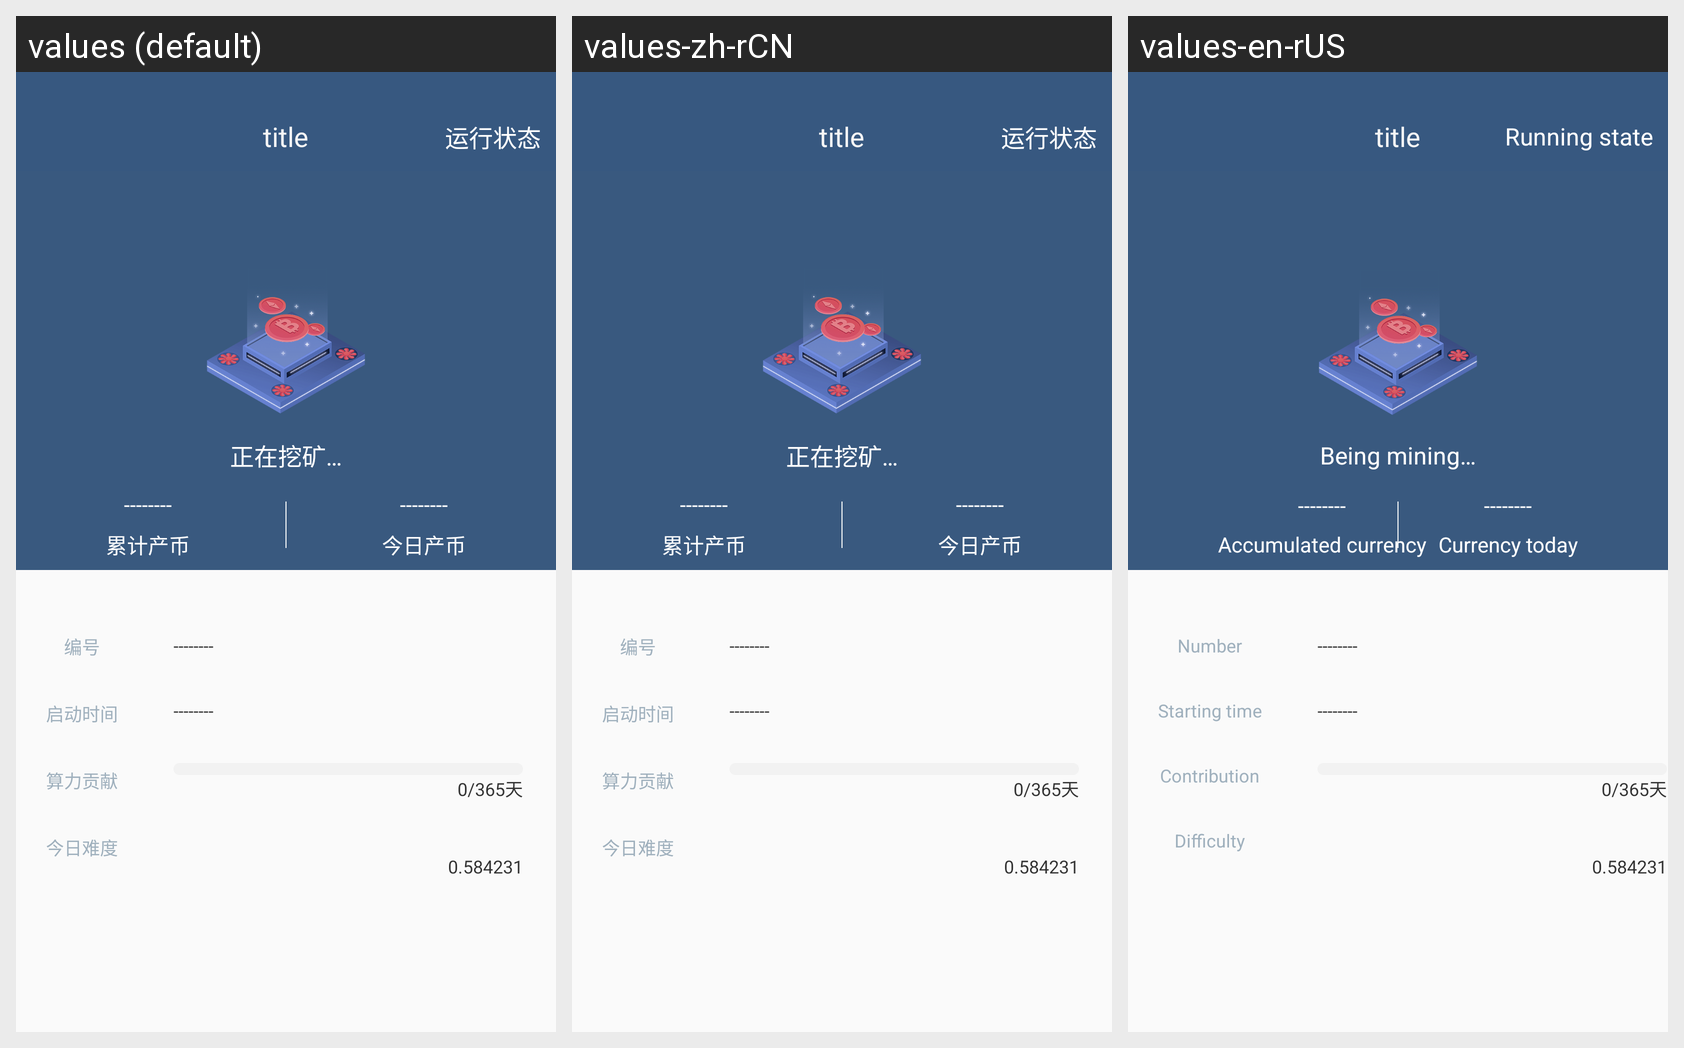

Strings drawn on this Android screen and how each of the app's shown locales translates them:
Android screen res/layout/activity_mining.xml rendered under 3 locales, left to right: values (default), values-zh-rCN, values-en-rUS. Device: Nexus 5 (rendered at 1080×1920; each locale shown at half size, 540×960, under a caption strip naming it); theme AppTheme.
Strings drawn on this screen, with the default value and each locale's value (text and hints the layout hard-codes, and strings that could not be matched under every locale, appear in the picture but are not listed):

run_status
  values: 运行状态
  values-zh-rCN: 运行状态
  values-en-rUS: Running state

moment_mining
  values: 正在挖矿…
  values-zh-rCN: 正在挖矿…
  values-en-rUS: Being mining…

cumulative_coin
  values: 累计产币
  values-zh-rCN: 累计产币
  values-en-rUS: Accumulated currency

today_coin
  values: 今日产币
  values-zh-rCN: 今日产币
  values-en-rUS: Currency today

serial_number
  values: 编号
  values-zh-rCN: 编号
  values-en-rUS: Number

start_time
  values: 启动时间
  values-zh-rCN: 启动时间
  values-en-rUS: Starting time

calculate_contribution
  values: 算力贡献
  values-zh-rCN: 算力贡献
  values-en-rUS: Contribution

today_difficult
  values: 今日难度
  values-zh-rCN: 今日难度
  values-en-rUS: Difficulty
